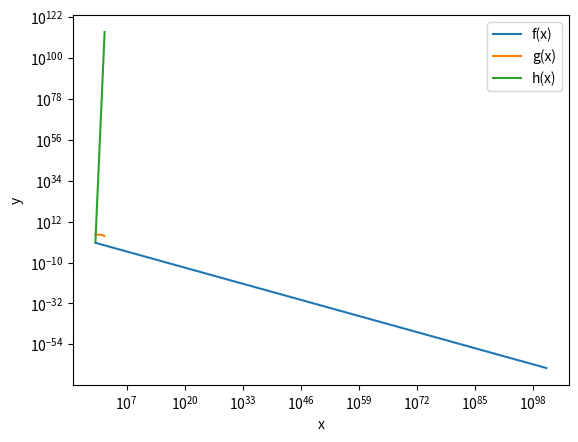

Python code for this plot:
import numpy as np
import matplotlib.pyplot as plt

x = np.logspace(0, 101)
plt.loglog(x, 5 / ((2 * x**2) ** (1 / 3)), label="f(x)")
plt.legend()
plt.xlabel("x")
plt.ylabel("y")
plt.show()

x = np.arange(1, 101)
plt.semilogy(x, 10**5 * ((2 * np.e) ** (-x / 100)), label="g(x)")
plt.legend()
plt.xlabel("x")
plt.ylabel("y")
plt.show()

x = np.logspace(0, 101)
plt.semilogx(x, ((10 ** (2 * x)) / (2 ** (5 * x))) ** 2, label="h(x)")
plt.legend()
plt.xlabel("x")
plt.ylabel("y")
plt.show()
